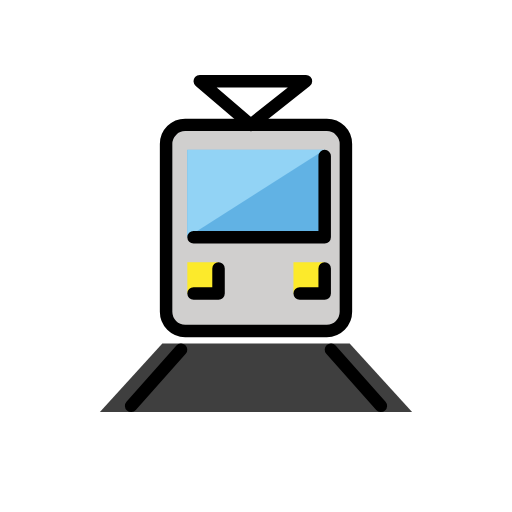
t = 0.00 s
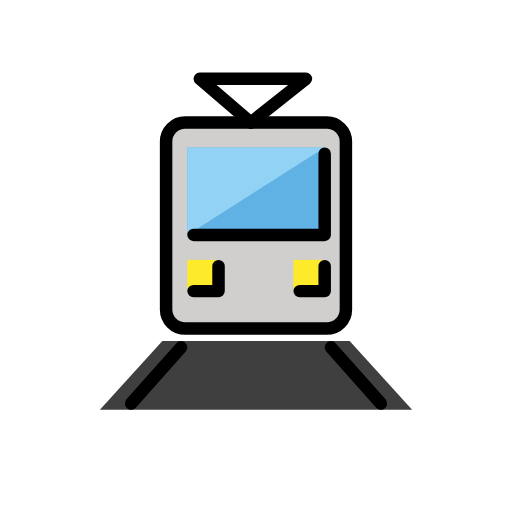
t = 0.48 s
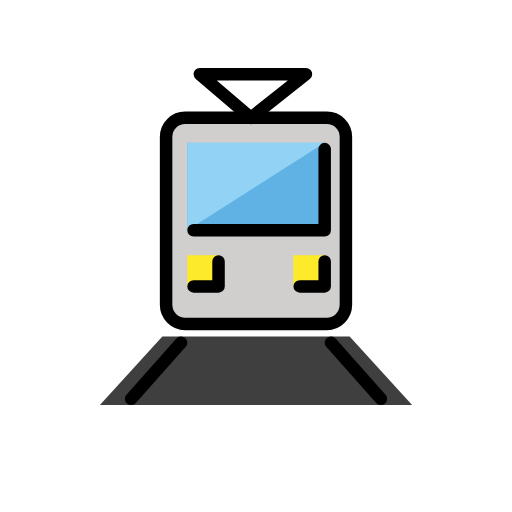
t = 1.43 s
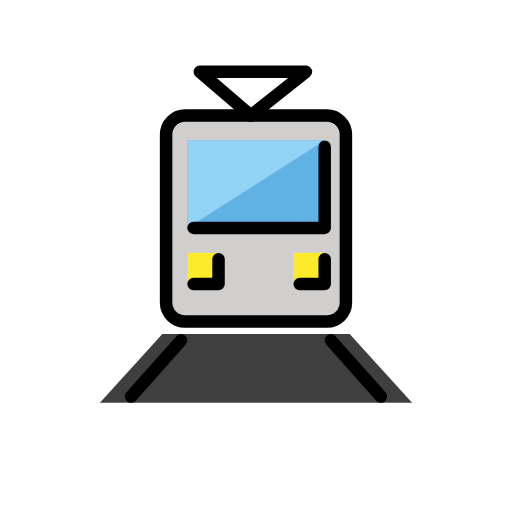
t = 1.90 s
t = 2.38 s: frame unchanged from t = 1.43 s, image omitted
t = 3.33 s: frame unchanged from t = 0.48 s, image omitted

The animated SVG that drew these frames (rendered in a browser with its animation timeline set to each time). Animation: 1 SMIL element (animateTransform=1); one cycle of 3.80 s, repeats indefinitely.

<?xml version='1.0' encoding='utf-8'?>
<svg xmlns="http://www.w3.org/2000/svg" id="emoji" viewBox="-5 -5 82 82" width="200" height="200" role="img">
  <title>OpenMoji: tram</title><g><g id="color">
    <polygon fill="#3f3f3f" points="21 50 11 61 61 61 51 50 21 50" />
    <rect x="21.6" y="15" rx="3.0558" ry="3.0558" width="28.8" height="33" fill="#d0cfce" />
    <rect x="25" y="19" width="22" height="14" fill="#61b2e4" />
    <polyline fill="#92d3f5" points="47 19 25 19 25 33" />
    <rect x="25" y="37" width="5" height="5" fill="#fcea2b" />
    <rect x="42" y="37" width="5" height="5" fill="#fcea2b" />
  </g>
  <g id="line">
    <rect x="21.6" y="15" rx="3.0558" ry="3.0558" width="28.8" height="33" fill="none" stroke="#000" stroke-linecap="round" stroke-linejoin="round" stroke-width="2" />
    <line x1="24" x2="16" y1="51" y2="60" fill="none" stroke="#000" stroke-linecap="round" stroke-miterlimit="10" stroke-width="2" />
    <line x1="48" x2="56" y1="51" y2="60" fill="none" stroke="#000" stroke-linecap="round" stroke-miterlimit="10" stroke-width="2" />
    <polygon fill="none" stroke="#000" stroke-linecap="round" stroke-linejoin="round" stroke-width="2" points="35.166 15 27 8 44 8 35.166 15" />
    <path fill="none" stroke="#000" stroke-linecap="round" stroke-linejoin="round" stroke-width="2" d="M47,20V33H26" />
    <polyline fill="none" stroke="#000" stroke-linecap="round" stroke-linejoin="round" stroke-width="2" points="26 42 30 42 30 38" />
    <polyline fill="none" stroke="#000" stroke-linecap="round" stroke-linejoin="round" stroke-width="2" points="43 42 47 42 47 38" />
  </g>
<animateTransform attributeName="transform" type="translate" values="0 0;0 -1.5;0 0" dur="3.8s" repeatCount="indefinite" /></g></svg>
